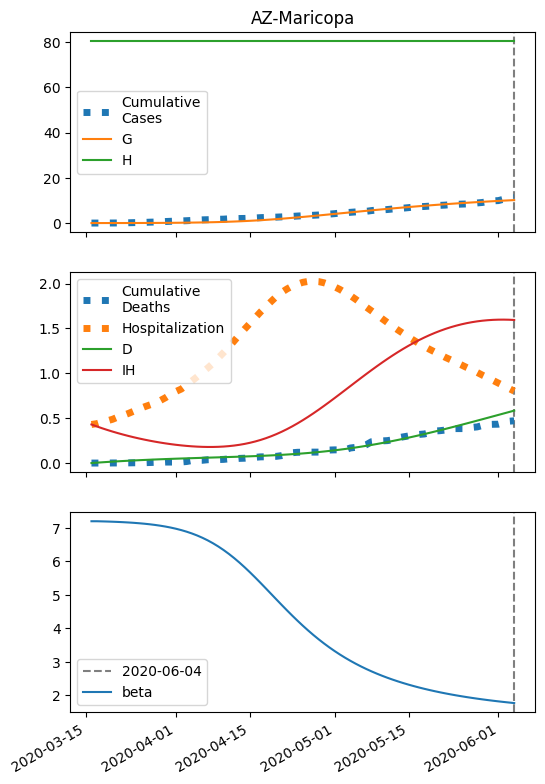

The data file committed next to this chart (first rows):
series, 2020-03-16, 2020-03-17, 2020-03-18, 2020-03-19, 2020-03-20, 2020-03-21, 2020-03-22, 2020-03-23, 2020-03-24, 2020-03-25, 2020-03-26, 2020-03-27, 2020-03-28, 2020-03-29, 2020-03-30, 2020-03-31, 2020-04-01, 2020-04-02, 2020-04-03, 2020-04-04, 2020-04-05, 2020-04-06, 2020-04-07
S, 160742, 160740, 160738, 160735, 160732, 160729, 160725, 160720, 160714, 160708, 160700, 160691, 160680, 160668, 160653, 160636, 160617, 160594, 160567, 160536, 160500, 160459, 160412
I, 7.0, 8.246, 9.712, 11.44, 13.47, 15.85, 18.66, 21.95, 25.82, 30.36, 35.68, 41.91, 49.2, 57.72, 67.65, 79.22, 92.67, 108.3, 126.3, 147.1, 171, 198.3, 229.5
IH, 430.0, 408.5, 388.2, 368.9, 350.7, 333.5, 317.3, 302, 287.6, 274.1, 261.4, 249.6, 238.7, 228.6, 219.3, 210.9, 203.4, 196.8, 191.2, 186.6, 183, 180.6, 179.4
IN, 0.28, 0.5399, 0.8309, 1.16, 1.534, 1.962, 2.455, 3.025, 3.686, 4.454, 5.348, 6.391, 7.608, 9.03, 10.69, 12.63, 14.89, 17.53, 20.6, 24.17, 28.32, 33.12, 38.68
D, 0.01, 4.31, 8.395, 12.28, 15.97, 19.47, 22.81, 25.98, 29, 31.88, 34.62, 37.23, 39.73, 42.12, 44.4, 46.59, 48.7, 50.74, 52.71, 54.62, 56.48, 58.31, 60.12
R, 0.0, 17.47, 34.09, 49.91, 64.97, 79.31, 92.99, 106, 118.5, 130.5, 141.9, 152.9, 163.5, 173.7, 183.6, 193.3, 202.8, 212.1, 221.4, 230.6, 239.9, 249.4, 259.1
G, 7.0, 8.806, 10.93, 13.43, 16.38, 19.84, 23.91, 28.7, 34.33, 40.93, 48.68, 57.76, 68.41, 80.86, 95.41, 112.4, 132.2, 155.2, 181.9, 212.8, 248.4, 289.5, 336.5
H, 80371, 80371, 80371, 80371, 80371, 80371, 80371, 80371, 80371, 80371, 80371, 80371, 80371, 80371, 80371, 80371, 80371, 80371, 80371, 80371, 80371, 80371, 80371
beta, 7.198, 7.198, 7.194, 7.189, 7.184, 7.177, 7.17, 7.161, 7.151, 7.138, 7.124, 7.108, 7.088, 7.066, 7.039, 7.009, 6.974, 6.933, 6.887, 6.834, 6.773, 6.704, 6.627
